Run: headless pygame with SDL's dummy video driver; simulated clock (each Clock.tick advances the game by its frame time, no real sleeping); random seed 0; keys injected as events and as key.get_pressed() state; mouse plan: one left click at the window centre at the start of phase 2, then a move to the lower-right quarter at the start of phase 3.
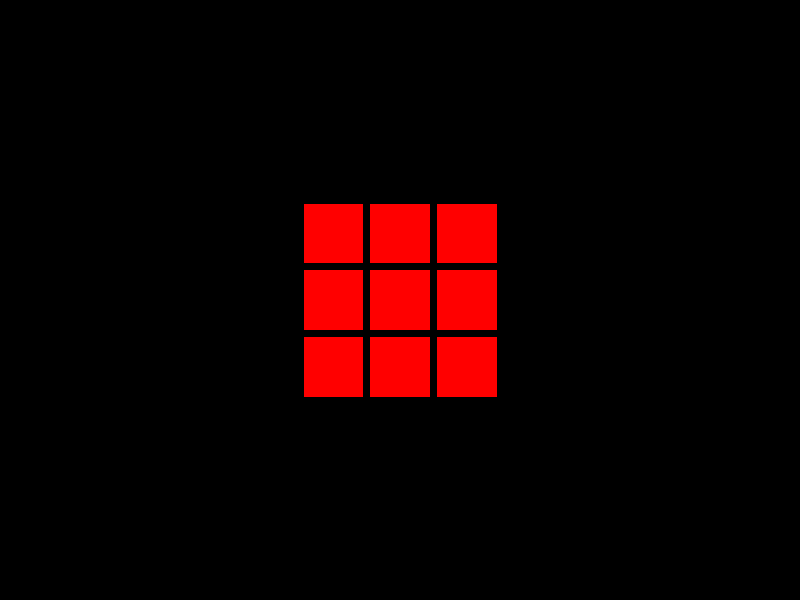
Frame 1 of 4 · flips 1–60 · no input
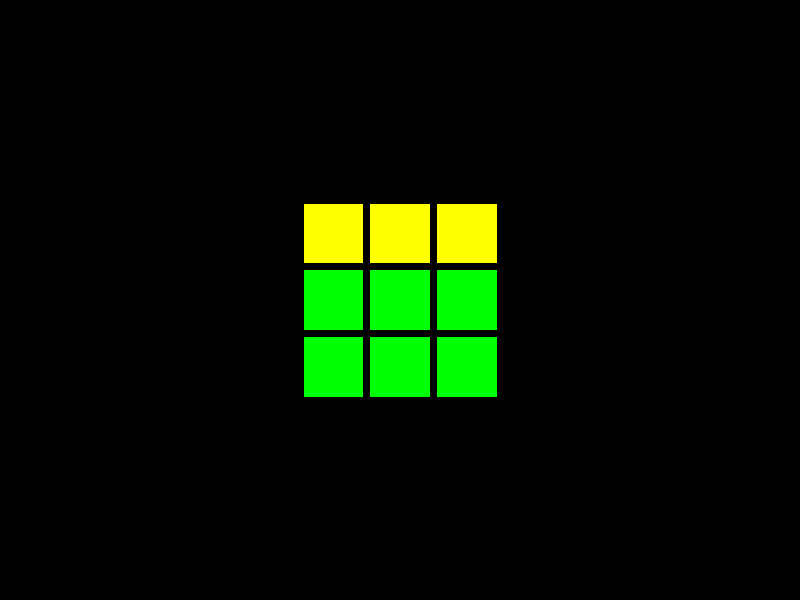
Frame 2 of 4 · flips 61–180 · clicked the window centre · tapped SPACE, RETURN · held RIGHT (→), D
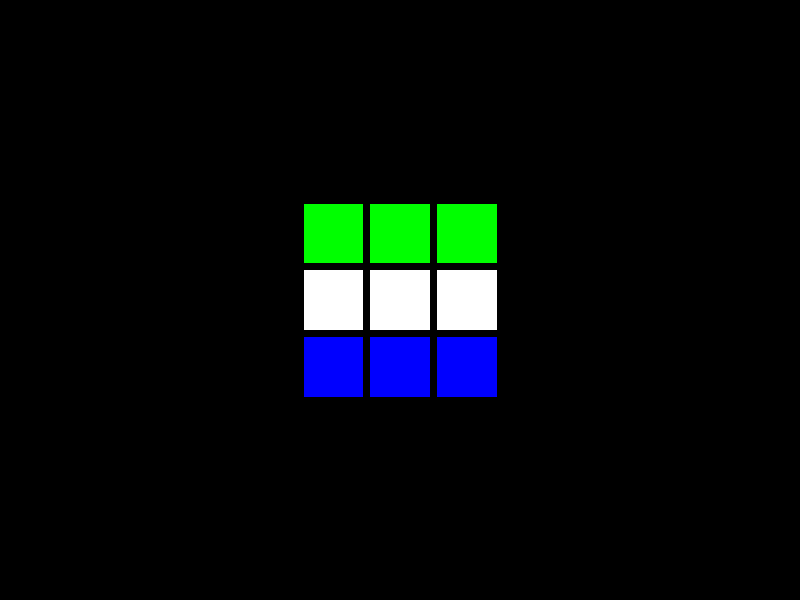
Frame 3 of 4 · flips 181–300 · moved the mouse to the lower-right quarter · held DOWN (↓), S
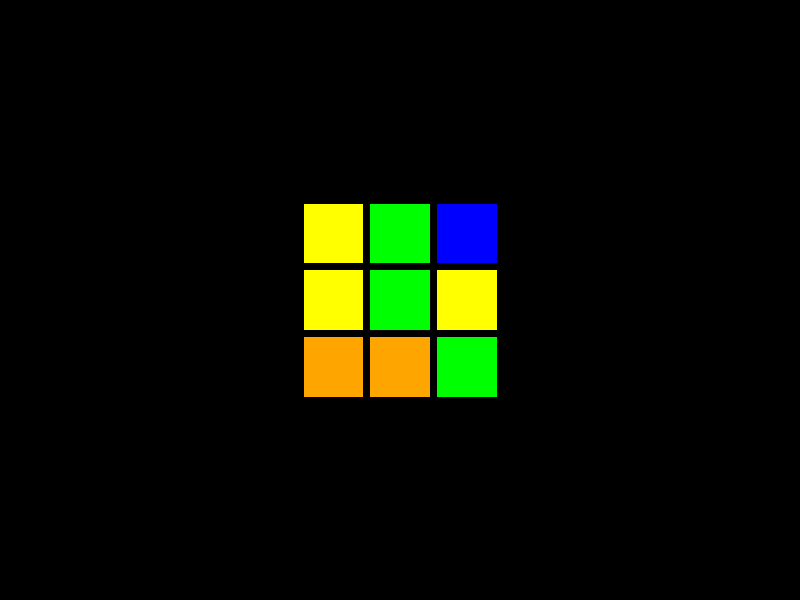
Frame 4 of 4 · flips 301–420 · held LEFT (←), A, UP (↑), W

The pygame program that drew these frames:

from random import randint
import pygame
from pygame.locals import *
import sys
import math
from collections import deque ## stack


# Define some colors
WHITE = (255, 255, 255)
BLACK = (0, 0, 0)
RED = (255, 0, 0)
GREEN = (0, 255, 0)
BLUE = (0, 0, 255)
YELLOW = (255, 255, 0)
ORANGE = (255, 165, 0)

w=0 #white
g=1 #green
r=2 #red
b=3 #blue
o=4 #orange
y=5 #yellow

t=0 #top
l=1 #left
f=2 #front
r=3 #right
b=4 #back
bo=5 #bottom

H=0 #Horizontal 
V=1 #Vertical
S=2 #Sideways


class Cube:
    def __init__(self):
        self.cube = [[[color for _ in range (3)] for _ in range(3)] for color in range (6)]
        self.mov = deque()
        self.char = u"\u25A0"

    def printCube(self):
        print()
        for i in range(3):
            print ("         ", end = " ")
            print(self.cube[t][i]) 
        for i in range(3):
            for j in range(1,5):
                print(self.cube[j][i], end = " ")
            print()     
        for i in range(3):
            print ("         ", end = " ")
            print(self.cube[bo][i])
    
    def getColor(self,color):
        if color == 0:
            return WHITE
        elif color== 1:
            return GREEN
        elif color == 2:
            return RED
        elif color==3:
            return BLUE
        elif color==4:
            return ORANGE
        elif color==5:
            return YELLOW

    def rotateFace(self,face,direction):
        tempArr = [[0 for i in range(3)] for i in range(3)]
        
        for i in range(3):
            for j in range(3):
                tempArr[i][j] = self.cube[face][i][j]
                
        if direction==-1:
            for i in range(3):
                for j in range(3):
                    self.cube[face][i][j] = tempArr[j][2-i]
                    
        else:
            for i in range(3):
                for j in range(3):
                    self.cube[face][i][j] = tempArr[2-j][i]
                    
    def rotateCube(self, orientation, direction):
        if orientation == H:
            if direction == -1:
                temp = self.cube[l]
                for i in range(1,4):
                    self.cube[i] = self.cube[i+1]
                self.cube[b] = temp
                self.rotateFace(t,1)
                self.rotateFace(bo,-1)
                
            else:
                temp = self.cube[b]
                for i in reversed(range(1,5)):
                    self.cube[i] = self.cube[i-1]
                self.cube[l] = temp
                self.rotateFace(t,-1)
                self.rotateFace(bo,1)
                
        elif orientation == V:
            if direction == -1:
                temp = self.cube[b]
                self.cube[b] = self.cube[bo]
                self.rotateFace(b,-1)
                self.rotateFace(b,-1)
                self.cube[bo] = self.cube[f]
                self.cube[f] = self.cube[t]
                self.cube[t]= temp
                self.rotateFace(t,-1)
                self.rotateFace(t,-1)
                
            
                self.rotateFace(l,1)
                self.rotateFace(r,-1)
                
            else:
                temp = self.cube[b]
                self.cube[b] = self.cube[t]
                self.rotateFace(b,-1)
                self.rotateFace(b,-1)
                self.cube[t] = self.cube[f]
                self.cube[f] = self.cube[bo]
                self.cube[bo]= temp
                self.rotateFace(bo,-1)
                self.rotateFace(bo,-1)
                
            
                self.rotateFace(l,-1)
                self.rotateFace(r,1)
                
        else:
            
            if direction==-1:
                temp = self.cube[t]
                self.cube[t] = self.cube[r]
                self.cube[r] = self.cube[bo]
                self.cube[bo] = self.cube[l]
                self.cube[l] = temp
                
                
            else:
                temp = self.cube[t]
                self.cube[t] = self.cube[l]
                self.cube[l] = self.cube[bo]
                self.cube[bo] = self.cube[r]
                self.cube[r] = temp
                
            for i in range(6):
                if i==4:
                    self.rotateFace(b,-direction)
                else:
                    self.rotateFace(i,direction)
        
    def rotateChunk(self,direction):
        
        if direction==-1:
            tempArr = self.cube[l][0]
            for i in range(1,4):
                self.cube[i][0] = self.cube[i+1][0]
            self.cube[b][0] = tempArr
            self.rotateFace(t,1)
            
        else:
            tempArr = self.cube[b][0]
            for i in reversed(range(1,5)):
                self.cube[i][0] = self.cube[i-1][0]   
            self.cube[l][0] = tempArr
            self.rotateFace(t,-1)


    def movU(self,d):
        self.rotateChunk(d)
        
        self.mov.append((self.movU,d))
    def movD(self,d):
        self.rotateCube(S,1)
        self.rotateCube(S,1)
        self.rotateChunk(-d)
        self.rotateCube(S,1)
        self.rotateCube(S,1)
        
        self.mov.append((self.movD,d))
    
    def movR(self,d):
        self.rotateCube(S,-1)
        self.rotateChunk(-d)
        self.rotateCube(S,1)
        
        self.mov.append((self.movR,d))
    def movL(self,d):
        self.rotateCube(S,1)
        self.rotateChunk(d)
        self.rotateCube(S,-1)
    
        self.mov.append((self.movL,d))
    
    def movF(self,d):
        self.rotateCube(V,1)
        self.rotateChunk(-d)
        self.rotateCube(V,-1)
        
        self.mov.append((self.movF,d))
    def movB(self,d):
        self.rotateCube(V,-1)
        self.rotateChunk(d)
        self.rotateCube(V,1)
        
        self.mov.append((self.movB,d))
        
    def cubeRedo(self):
        if len(self.mov)>0:
            ch = self.mov.pop()
            ch[0](ch[1]*-1)
            self.mov.pop()
    def cubeScramble(self):
        ran_iter = randint(10,50)
        for _ in range(ran_iter):
            ran_list = randint(0,1)
            if ran_list:
                ran_num = randint(0,5)
                ran_dir = randint(0,1)
                action = up_down_moves[ran_num]
                if ran_dir:
                    action[0](action[1])
                else:
                    action[0](action[1]*-1)
            else:
                ran_num = randint(0,3)
                ran_dir = randint(0,1)
                action = right_left_moves[ran_num]
                if ran_dir:
                    action[0](action[1])
                else:
                    action[0](action[1]*-1)
        
# Initialize Pygame
pygame.init()

# Set up the display
WIDTH, HEIGHT = 800, 600
screen = pygame.display.set_mode((WIDTH, HEIGHT))
pygame.display.set_caption("Rubix Cube")

# Define the vertices of the cube
CUBE_SIZE = 200
half_size = CUBE_SIZE // 2
vertices = [(-half_size, -half_size, -half_size),
            (-half_size, half_size, -half_size),
            (half_size, half_size, -half_size),
            (half_size, -half_size, -half_size),
            (-half_size, -half_size, half_size),
            (-half_size, half_size, half_size),
            (half_size, half_size, half_size),
            (half_size, -half_size, half_size)]

# Define edges of the cube
edges = [(2, 3, 7, 6),  # Top face
        (0, 3, 7, 4),   # Left face
        (0, 1, 2, 3),   # Front face
        (1, 2, 6, 5),   # Right face
        (4, 5, 6, 7),   # Back face
        (0, 1, 5, 4)]   # Bottom face        


# Define faces of the cube and their colors
# Front, Back, Top, Bottom, Right, Left
face_colors = [RED, GREEN, YELLOW, WHITE, BLUE, ORANGE]


# Define rotation functions
def rotate_x(point, angle):
    x, y, z = point
    rad = math.radians(angle)
    new_y = y * math.cos(rad) - z * math.sin(rad)
    new_z = y * math.sin(rad) + z * math.cos(rad)
    return x, new_y, new_z

def rotate_y(point, angle):
    x, y, z = point
    rad = math.radians(angle)
    new_x = x * math.cos(rad) - z * math.sin(rad)
    new_z = x * math.sin(rad) + z * math.cos(rad)
    return new_x, y, new_z

def rotate_z(point, angle):
    x, y, z = point
    rad = math.radians(angle)
    new_x = x * math.cos(rad) - y * math.sin(rad)
    new_y = x * math.sin(rad) + y * math.cos(rad)
    return new_x, new_y, z

def is_inside_cube(point, vertices):
    min_x = min(vertex[0] for vertex in vertices) + WIDTH/2
    max_x = max(vertex[0] for vertex in vertices) + WIDTH/2
    min_y = min(vertex[1] for vertex in vertices) + HEIGHT/2
    max_y = max(vertex[1] for vertex in vertices) + HEIGHT/2

    if min_x <= point[0] <= max_x and min_y <= point[1] <= max_y:
        return True
    else:
        return False

# Calculate area of a face given its vertices
def face_area(face_vertices):
    # Calculate vectors between vertices
    u = [face_vertices[1][i] - face_vertices[0][i] for i in range(3)]
    v = [face_vertices[2][i] - face_vertices[0][i] for i in range(3)]
    
    # Compute cross product to get normal vector
    normal = [u[1]*v[2] - u[2]*v[1], u[2]*v[0] - u[0]*v[2], u[0]*v[1] - u[1]*v[0]]
    
    # Return area of parallelogram formed by the vectors
    return math.sqrt(sum(c**2 for c in normal))

# Calculate the distance between two points in 3D space
def euclid_distance(p1, p2):
    x1, y1, z1 = p1
    x2, y2, z2 = p2
    return math.sqrt((x1-x2)**2 + (y1-y2)**2 + (z1-z2)**2)

# Calculate the distance from the viewer to a point in 3D space
def distance_to_viewer(point):
    x, y, z = point
    return (x*(abs(x))/10 + y*(abs(y))/10 + z*(abs(z))) #divide x,y by 10 to give z more weight


# Main loop
angle_x = 0
angle_y = 0
angle_z = 0
clock = pygame.time.Clock()
running = True
mouse_pressed = False
showFace=1
press_redo=False
clear = False
rotated_vertices = vertices
cube = Cube()


key_controls = {
        pygame.K_w : (cube.movU,-1),
        pygame.K_e : (cube.movU,1),
        pygame.K_r : (cube.movD,-1),
        pygame.K_t : (cube.movD,1),
        pygame.K_a : (cube.movR,1),
        pygame.K_s : (cube.movR,-1),
        pygame.K_d : (cube.movL,1),
        pygame.K_f : (cube.movL,-1),
        pygame.K_z : (cube.movF,-1),
        pygame.K_x : (cube.movF,1),
        pygame.K_c : (cube.movB,-1),
        pygame.K_v : (cube.movB,1),
        pygame.K_UP : (cube.rotateCube,V,1),
        pygame.K_DOWN : (cube.rotateCube,V,-1),
        pygame.K_LEFT : (cube.rotateCube,H,-1),
        pygame.K_RIGHT : (cube.rotateCube,H,1)
    }   

up_down_moves = [(cube.movL,1),(cube.movR,1),(cube.movL,1),(cube.movR,1),(cube.movF,-1),(cube.movB,-1)]
right_left_moves = [(cube.movB,1),(cube.movF,1),(cube.movU,1),(cube.movD,1)]
    
while running:
    for event in pygame.event.get():
        if event.type == QUIT:
            running = False
        elif event.type == MOUSEBUTTONDOWN:
            if event.button == 1:  # Left mouse button
                if is_inside_cube(pygame.mouse.get_pos(), rotated_vertices):
                    mouse_pressed = False
                else:
                    mouse_pressed = True
        elif event.type == MOUSEBUTTONUP:
            if event.button == 1:  # Left mouse button
                mouse_pressed = False
        elif event.type == pygame.KEYDOWN:
            for key in key_controls.keys():
                if event.key==key:
                    action=key_controls.get(event.key)
                    if len(action)==2:
                        action[0](action[1])
                    else:
                        action[0](action[1],action[2])    
            if event.key== pygame.K_p:
                cube.cubeRedo()  
            elif event.key== pygame.K_o:
                press_redo= True
            elif event.key== pygame.K_l:
                if showFace==1:
                    showFace=2     
                elif showFace==2:
                    showFace=3
                else:
                    showFace=1
            elif event.key == pygame.K_0:
                clear=True
            elif event.key == pygame.K_i:
                cube.cubeScramble()
        elif event.type==pygame.KEYUP:
            if event.key==pygame.K_o:
                press_redo = False
            if event.key == pygame.K_0:
                clear = False

    if mouse_pressed:
        mouse_x, mouse_y = pygame.mouse.get_pos()
        angle_y += (mouse_x - WIDTH/2) / 50
        angle_x += (mouse_y - HEIGHT/2) / 50
    if clear:
        while len(cube.mov)>0:
            cube.cubeRedo()
    if press_redo:
        cube.cubeRedo()
        pygame.time.delay(100)
            

    screen.fill(BLACK)

    rotated_vertices = []
    for vertex in vertices:
        rotated = rotate_x(vertex, angle_x)
        rotated = rotate_y(rotated, angle_y)
        rotated = rotate_z(rotated, angle_z)
        rotated_vertices.append(rotated)

     # Calculate distance metric to the center of each face
    face_distances = [sum(distance_to_viewer(rotated_vertices[i]) for i in face) / len(face) for face in edges]

    # Sort faces based on distance metric
    sorted_faces = sorted(range(len(edges)), key=lambda i: face_distances[i], reverse=True)

    # Draw faces of the cube by distance metric, closest ones last
    for face_idx in sorted_faces:
        face = edges[face_idx]
        points = [rotated_vertices[i] for i in face]

        top_x = (points[1][0] - points[0][0]) / 3
        top_y = (points[1][1] - points[0][1]) / 3
        sid_x = (points[2][0] - points[1][0]) / 3
        sid_y = (points[2][1] - points[1][1]) / 3


        for j in range(3):
            for i in range(3):
                    cubie_points = [(points[0][0] + i * top_x + j * sid_x, points[0][1] + i * top_y + j * sid_y),
                                    (points[0][0] + (i + 1) * top_x + j * sid_x, points[0][1] + (i + 1) * top_y + j * sid_y),
                                    (points[0][0] + (i + 1) * top_x + (j + 1) * sid_x, points[0][1] + (i + 1) * top_y + (j + 1) * sid_y),
                                    (points[0][0] + i * top_x + (j + 1) * sid_x, points[0][1] + i * top_y + (j + 1) * sid_y)]
                    if face_idx == 3:
                        # blue: rotated value
                        cubie_color = cube.getColor(cube.cube[face_idx][2-i][j])
                    elif face_idx == 2:
                        # red : reflected value
                        cubie_color = cube.getColor(cube.cube[face_idx][2-j][i])
                    elif face_idx == 1:
                        # green double reflected value
                        cubie_color = cube.getColor(cube.cube[face_idx][2-i][2-j])
                    elif face_idx == 4 or face_idx == 0:
                        # orange or red double rotation value
                        cubie_color = cube.getColor(cube.cube[face_idx][2-j][2-i])
                    else:
                        cubie_color = cube.getColor(cube.cube[face_idx][j][i])

                    pygame.draw.polygon(screen, cubie_color, [(p[0] + WIDTH//2, p[1] + HEIGHT//2) for p in cubie_points])
                    pygame.draw.lines(screen, BLACK, True, [(p[0] + WIDTH//2, p[1] + HEIGHT//2) for p in cubie_points], 7)

    pygame.display.flip()
    clock.tick(30)

pygame.quit()
sys.exit()
